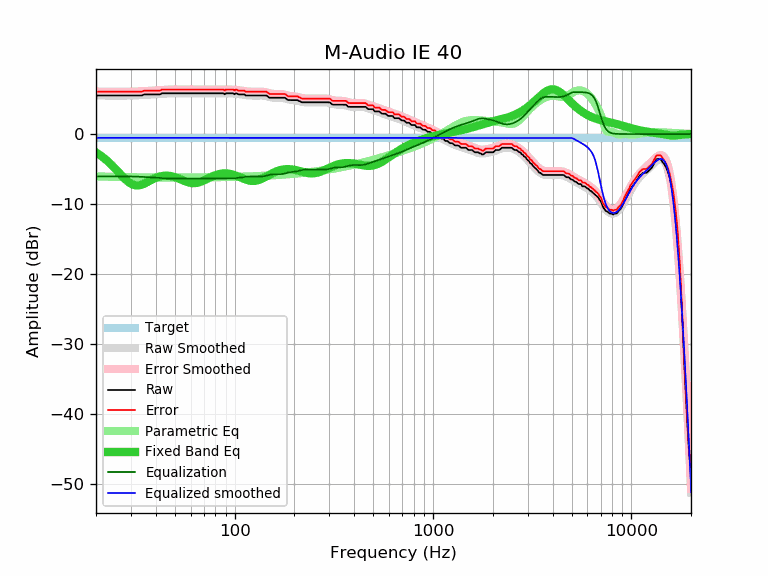

Values plotted in this chart, from the file beside it:
frequency, raw, error, smoothed, error_smoothed, equalization, parametric_eq, equalized_raw, equalized_smoothed, target
20, 5.51, 6.05, 5.52, 6.06, -6.06, -2.63, -0.55, -0.54, -0.54
21, 5.51, 6.05, 5.51, 6.05, -6.05, -3.03, -0.54, -0.54, -0.54
22, 5.51, 6.05, 5.50, 6.04, -6.04, -3.46, -0.54, -0.54, -0.54
23, 5.51, 6.05, 5.50, 6.04, -6.04, -3.93, -0.53, -0.54, -0.54
24, 5.51, 6.05, 5.49, 6.03, -6.03, -4.43, -0.53, -0.54, -0.54
25, 5.51, 6.05, 5.49, 6.03, -6.03, -4.94, -0.53, -0.54, -0.54
26, 5.51, 6.05, 5.49, 6.03, -6.03, -5.46, -0.53, -0.54, -0.54
27, 5.51, 6.05, 5.50, 6.04, -6.04, -5.96, -0.53, -0.54, -0.54
28, 5.51, 6.05, 5.50, 6.04, -6.04, -6.41, -0.53, -0.54, -0.54
29, 5.51, 6.05, 5.51, 6.05, -6.05, -6.80, -0.54, -0.54, -0.54
30, 5.51, 6.05, 5.51, 6.05, -6.05, -7.09, -0.55, -0.54, -0.54
31, 5.51, 6.05, 5.53, 6.07, -6.07, -7.27, -0.56, -0.54, -0.54
32, 5.51, 6.05, 5.54, 6.08, -6.08, -7.34, -0.57, -0.54, -0.54
33, 5.51, 6.05, 5.55, 6.09, -6.09, -7.32, -0.59, -0.54, -0.54
34, 5.51, 6.05, 5.57, 6.11, -6.11, -7.23, -0.60, -0.54, -0.54
35, 5.67, 6.21, 5.59, 6.13, -6.13, -7.08, -0.46, -0.54, -0.54
36, 5.67, 6.21, 5.61, 6.15, -6.15, -6.91, -0.48, -0.54, -0.54
37, 5.67, 6.21, 5.63, 6.17, -6.17, -6.73, -0.51, -0.54, -0.54
38, 5.67, 6.21, 5.66, 6.20, -6.20, -6.56, -0.53, -0.54, -0.54
39, 5.67, 6.21, 5.68, 6.22, -6.22, -6.40, -0.55, -0.54, -0.54
40, 5.67, 6.21, 5.70, 6.24, -6.24, -6.26, -0.57, -0.54, -0.54
41, 5.67, 6.21, 5.72, 6.26, -6.26, -6.15, -0.60, -0.54, -0.54
42, 5.67, 6.21, 5.74, 6.28, -6.28, -6.06, -0.62, -0.54, -0.54
43, 5.83, 6.37, 5.76, 6.30, -6.30, -5.99, -0.48, -0.54, -0.54
44, 5.83, 6.37, 5.78, 6.32, -6.32, -5.96, -0.49, -0.54, -0.54
45, 5.83, 6.37, 5.80, 6.34, -6.34, -5.94, -0.51, -0.54, -0.54
46, 5.83, 6.37, 5.81, 6.35, -6.35, -5.95, -0.52, -0.54, -0.54
47, 5.83, 6.37, 5.82, 6.36, -6.36, -5.98, -0.53, -0.54, -0.54
48, 5.83, 6.37, 5.82, 6.36, -6.36, -6.03, -0.54, -0.54, -0.54
49, 5.83, 6.37, 5.83, 6.37, -6.37, -6.09, -0.54, -0.54, -0.54
50, 5.83, 6.37, 5.83, 6.37, -6.37, -6.16, -0.55, -0.54, -0.54
51, 5.83, 6.37, 5.83, 6.37, -6.37, -6.25, -0.55, -0.54, -0.54
52, 5.83, 6.37, 5.83, 6.37, -6.37, -6.34, -0.55, -0.54, -0.54
53, 5.83, 6.37, 5.83, 6.37, -6.37, -6.44, -0.55, -0.54, -0.54
54, 5.83, 6.37, 5.83, 6.37, -6.37, -6.54, -0.54, -0.54, -0.54
55, 5.83, 6.37, 5.83, 6.37, -6.37, -6.63, -0.54, -0.54, -0.54
56, 5.83, 6.37, 5.83, 6.37, -6.37, -6.72, -0.54, -0.54, -0.54
57, 5.83, 6.37, 5.83, 6.37, -6.37, -6.80, -0.54, -0.54, -0.54
58, 5.83, 6.37, 5.83, 6.37, -6.37, -6.87, -0.54, -0.54, -0.54
59, 5.83, 6.37, 5.83, 6.37, -6.37, -6.93, -0.54, -0.54, -0.54
60, 5.83, 6.37, 5.83, 6.37, -6.37, -6.98, -0.54, -0.54, -0.54
61, 5.83, 6.37, 5.83, 6.37, -6.37, -7.00, -0.54, -0.54, -0.54
62, 5.83, 6.37, 5.83, 6.37, -6.37, -7.01, -0.54, -0.54, -0.54
63, 5.83, 6.37, 5.83, 6.37, -6.37, -7.01, -0.54, -0.54, -0.54
64, 5.83, 6.37, 5.83, 6.37, -6.37, -6.99, -0.54, -0.54, -0.54
65, 5.83, 6.37, 5.83, 6.37, -6.37, -6.95, -0.54, -0.54, -0.54
66, 5.83, 6.37, 5.83, 6.37, -6.37, -6.90, -0.54, -0.54, -0.54
67, 5.83, 6.37, 5.83, 6.37, -6.37, -6.84, -0.54, -0.54, -0.54
68, 5.83, 6.37, 5.83, 6.37, -6.37, -6.78, -0.54, -0.54, -0.54
69, 5.83, 6.37, 5.83, 6.37, -6.37, -6.70, -0.54, -0.54, -0.54
70, 5.83, 6.37, 5.83, 6.37, -6.37, -6.62, -0.54, -0.54, -0.54
71, 5.83, 6.37, 5.83, 6.37, -6.37, -6.54, -0.54, -0.54, -0.54
72, 5.83, 6.37, 5.83, 6.37, -6.37, -6.46, -0.54, -0.54, -0.54
73, 5.83, 6.37, 5.83, 6.37, -6.37, -6.37, -0.54, -0.54, -0.54
74, 5.83, 6.37, 5.83, 6.37, -6.37, -6.29, -0.54, -0.54, -0.54
75, 5.83, 6.37, 5.83, 6.37, -6.37, -6.21, -0.54, -0.54, -0.54
76, 5.83, 6.37, 5.83, 6.37, -6.37, -6.13, -0.54, -0.54, -0.54
77, 5.83, 6.37, 5.83, 6.37, -6.37, -6.06, -0.54, -0.54, -0.54
78, 5.83, 6.37, 5.83, 6.37, -6.37, -5.99, -0.54, -0.54, -0.54
79, 5.83, 6.37, 5.83, 6.37, -6.37, -5.93, -0.54, -0.54, -0.54
... 553 more rows
